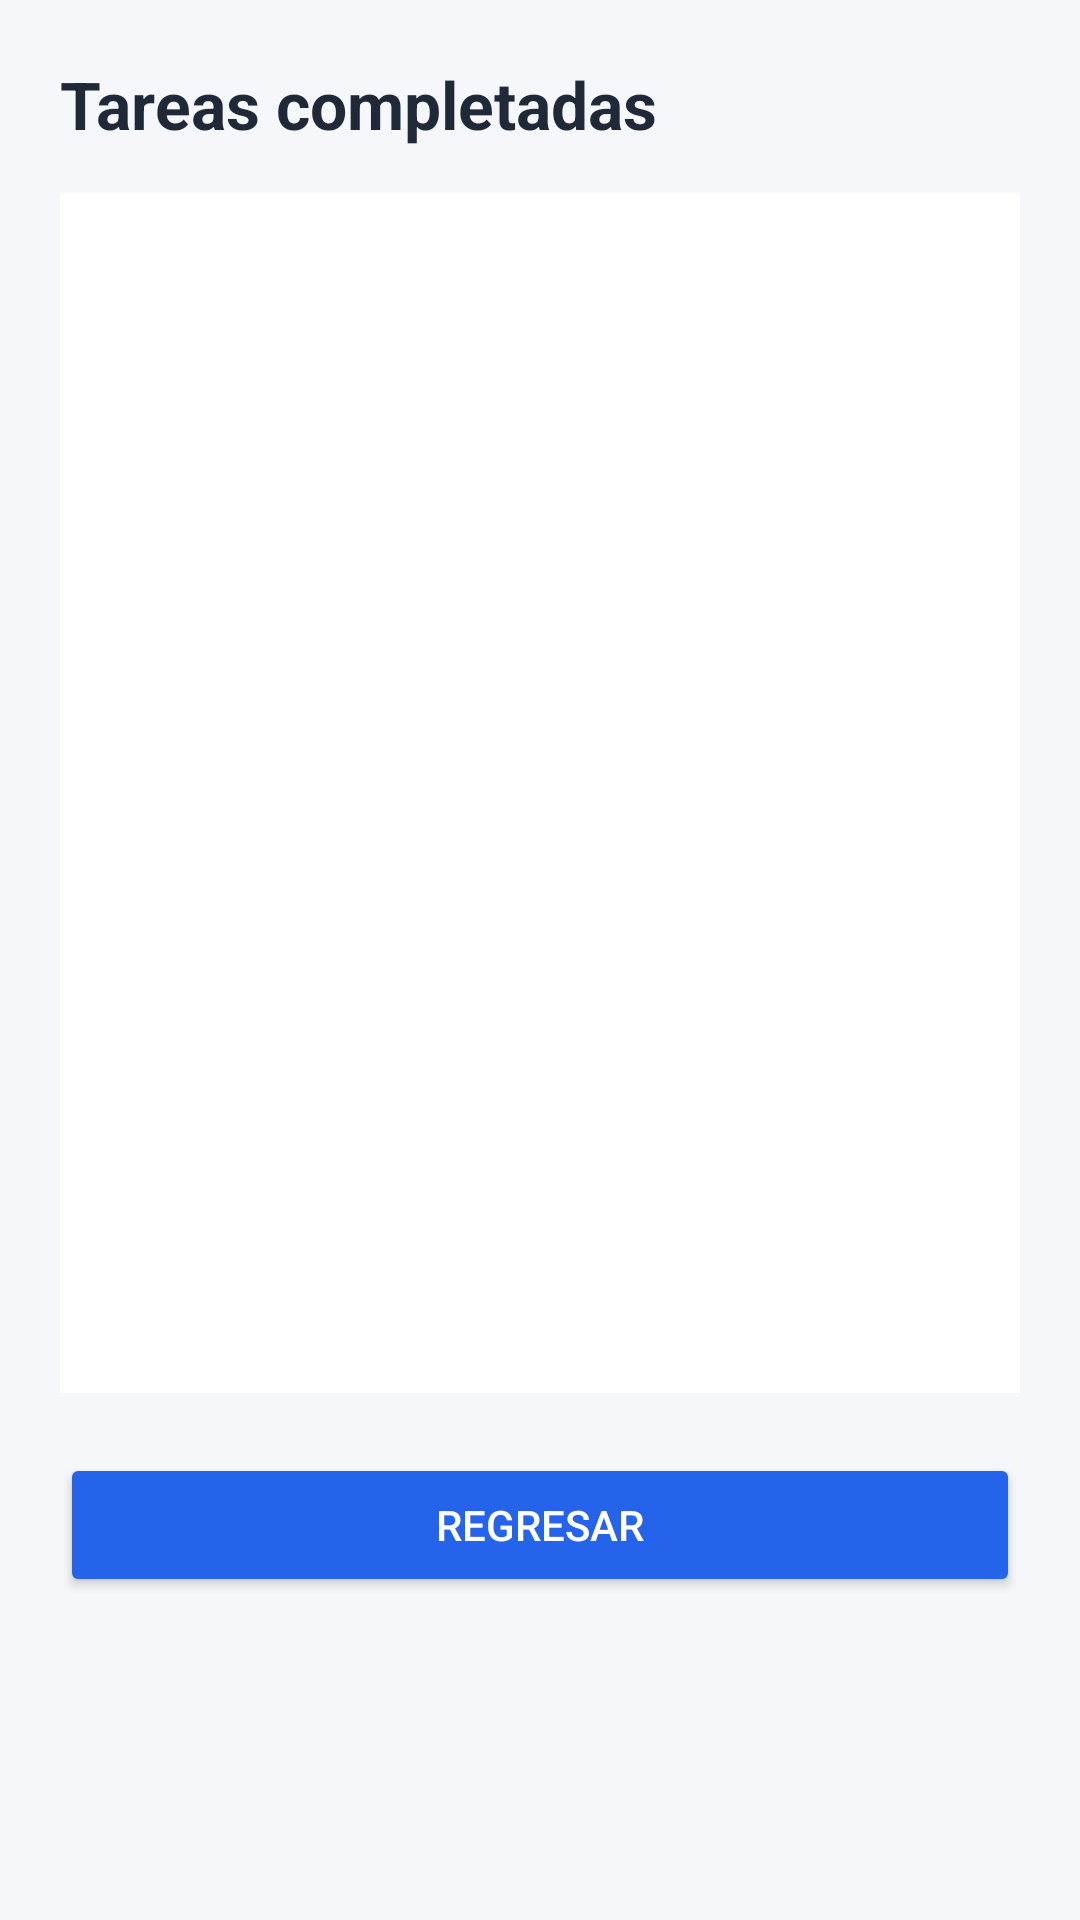

Write the Android layout XML for this screen, with the resource values it uses.
<!-- AndroidManifest.xml: application theme Theme.TefDanToDoListApp -->
<!-- res/layout/activity_main2.xml -->
<?xml version="1.0" encoding="utf-8"?>
<LinearLayout xmlns:android="http://schemas.android.com/apk/res/android"
    android:layout_width="match_parent"
    android:layout_height="match_parent"
    android:orientation="vertical"
    android:padding="20dp"
    android:background="#F5F7FA">

    
    <TextView
        android:layout_width="wrap_content"
        android:layout_height="wrap_content"
        android:text="Tareas completadas"
        android:textSize="22sp"
        android:textStyle="bold"
        android:textColor="#1F2937"
        android:layout_marginBottom="15dp"/>

    
    <ListView
        android:id="@+id/listViewCompleted"
        android:layout_width="match_parent"
        android:layout_height="400dp"
        android:background="#FFFFFF"
        android:divider="#D1D5DB"
        android:dividerHeight="1dp"/>

    
    <Button
        android:id="@+id/buttonBack"
        android:layout_width="match_parent"
        android:layout_height="wrap_content"
        android:text="Regresar"
        android:textColor="#FFFFFF"
        android:backgroundTint="#2563EB"
        android:layout_marginTop="20dp"/>

</LinearLayout>
<!-- resources referenced by this layout -->
<resources>
  <style name="Theme.TefDanToDoListApp" parent="Base.Theme.TefDanToDoListApp" />
  <style name="Base.Theme.TefDanToDoListApp" parent="Theme.Material3.DayNight.NoActionBar">
          
          
      </style>
</resources>
